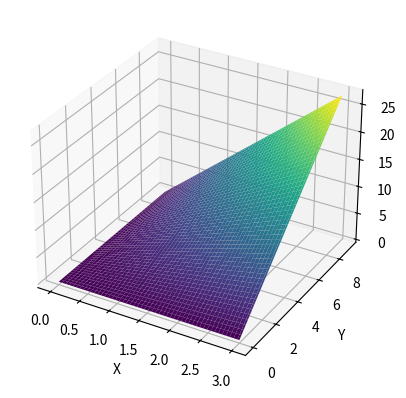

The script that saved this image:
import numpy as np
import matplotlib.pyplot as plt
from mpl_toolkits.mplot3d import Axes3D

# Tạo lưới cho miền D
x = np.linspace(0, 3, 100)
y1 = x**2
y2 = 3 * x

# Lưới cho miền (x, y)
X, Y = np.meshgrid(x, np.linspace(y1.min(), y2.max(), 100))
Z = X * Y

# Vẽ đồ thị
fig = plt.figure()
ax = fig.add_subplot(111, projection='3d')
ax.plot_surface(X, Y, Z, cmap='viridis')
ax.set_xlabel('X')
ax.set_ylabel('Y')
ax.set_zlabel('Z = xy')
plt.show()
